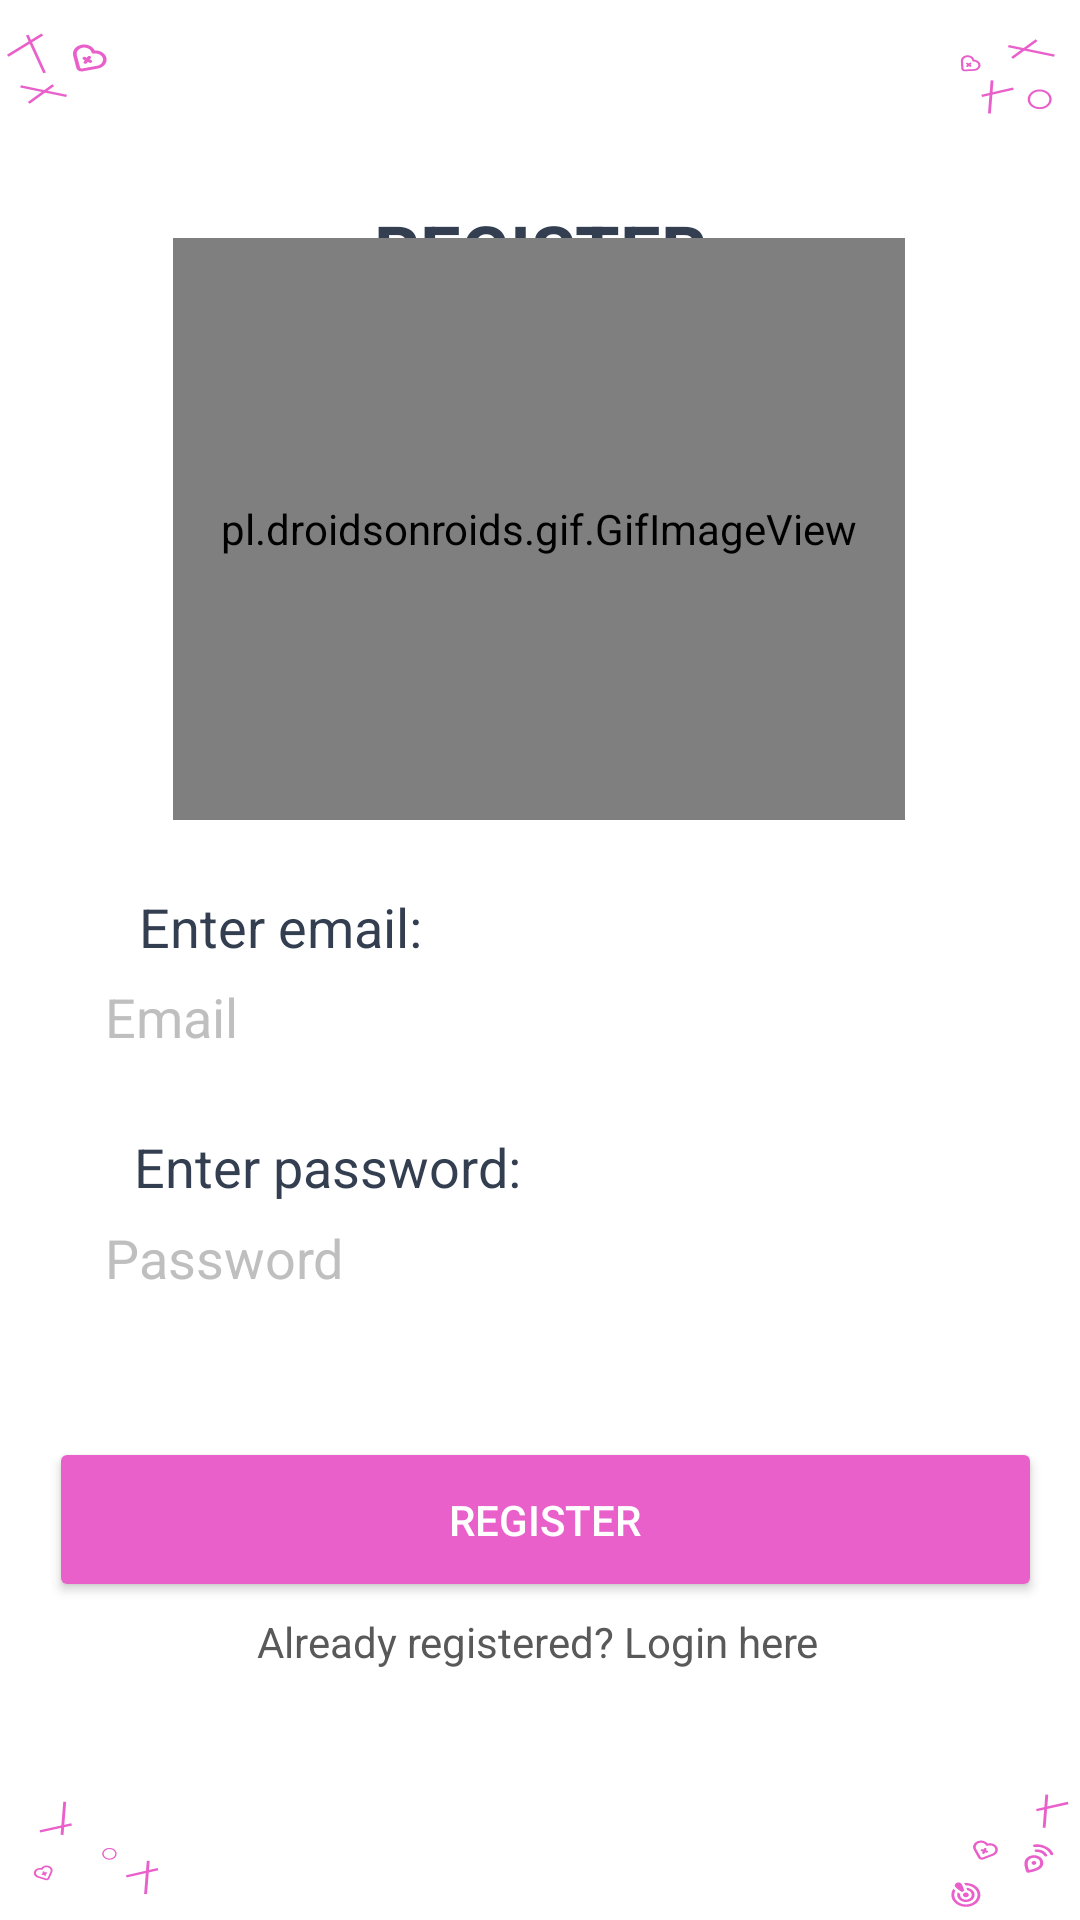

Reconstruct the res/layout file that produces this screen, plus the resources it refers to.
<!-- AndroidManifest.xml: application theme Theme.TulongSulong -->
<!-- res/layout/activity_register.xml -->
<?xml version="1.0" encoding="utf-8"?>
<androidx.constraintlayout.widget.ConstraintLayout
    xmlns:android="http://schemas.android.com/apk/res/android"
    xmlns:app="http://schemas.android.com/apk/res-auto"
    xmlns:tools="http://schemas.android.com/tools"
    android:layout_width="match_parent"
    android:layout_height="match_parent"
    android:background="@drawable/ic_bg_icons"
    tools:context=".activities.RegisterActivity">

    <TextView
        android:layout_width="wrap_content"
        android:layout_height="wrap_content"
        android:layout_gravity="center_horizontal"
        android:text="REGISTER"
        android:textColor="@color/dark"
        android:textSize="24dp"
        android:textStyle="bold"
        app:layout_constraintBottom_toBottomOf="parent"
        app:layout_constraintEnd_toEndOf="parent"
        app:layout_constraintStart_toStartOf="parent"
        app:layout_constraintTop_toTopOf="parent"
        app:layout_constraintVertical_bias="0.11" />

    <pl.droidsonroids.gif.GifImageView
        android:id="@+id/gifImageView"
        android:layout_width="244dp"
        android:layout_height="194dp"
        android:src="@drawable/send_mail"
        app:layout_constraintBottom_toBottomOf="parent"
        app:layout_constraintEnd_toEndOf="parent"
        app:layout_constraintHorizontal_bias="0.497"
        app:layout_constraintStart_toStartOf="parent"
        app:layout_constraintTop_toTopOf="parent"
        app:layout_constraintVertical_bias="0.178" />

    <TextView
        android:layout_width="wrap_content"
        android:layout_height="wrap_content"
        android:text="Enter password:"
        android:textColor="@color/dark"
        android:textSize="18sp"
        app:layout_constraintBottom_toBottomOf="parent"
        app:layout_constraintEnd_toEndOf="parent"
        app:layout_constraintStart_toStartOf="parent"
        app:layout_constraintTop_toTopOf="parent"
        app:layout_constraintHorizontal_bias="0.194"
        app:layout_constraintVertical_bias="0.612" />

    <EditText
        android:id="@+id/etRegEmail"
        android:layout_width="333dp"
        android:layout_height="46dp"
        android:background="@drawable/rectangle_button_hollow"
        android:hint="Email"
        android:inputType="textEmailAddress"
        android:paddingLeft="20dp"
        android:paddingRight="20dp"
        android:textColor="@color/dark"
        android:textColorHint="@color/gray"
        app:layout_constraintBottom_toBottomOf="parent"
        app:layout_constraintEnd_toEndOf="parent"
        app:layout_constraintStart_toStartOf="parent"
        app:layout_constraintTop_toTopOf="parent"
        app:layout_constraintHorizontal_bias="0.551"
        app:layout_constraintVertical_bias="0.532" />

    <TextView
        android:layout_width="wrap_content"
        android:layout_height="wrap_content"
        android:text="Enter email:"
        android:textColor="@color/dark"
        android:textSize="18sp"
        app:layout_constraintBottom_toBottomOf="parent"
        app:layout_constraintEnd_toEndOf="parent"
        app:layout_constraintStart_toStartOf="parent"
        app:layout_constraintTop_toTopOf="parent"
        app:layout_constraintHorizontal_bias="0.174"
        app:layout_constraintVertical_bias="0.482" />

    <EditText
        android:id="@+id/etRegPassword"
        android:layout_width="333dp"
        android:layout_height="46dp"
        android:paddingLeft="20dp"
        android:paddingRight="20dp"
        android:background="@drawable/rectangle_button_hollow"
        android:hint="Password"
        android:inputType="textPassword"
        android:textColor="@color/dark"
        android:textColorHint="@color/gray"
        app:layout_constraintBottom_toBottomOf="parent"
        app:layout_constraintEnd_toEndOf="parent"
        app:layout_constraintHorizontal_bias="0.551"
        app:layout_constraintStart_toStartOf="parent"
        app:layout_constraintTop_toTopOf="parent"
        app:layout_constraintVertical_bias="0.667" />


    <Button
        android:id="@+id/btnRegister"
        android:layout_width="331dp"
        android:layout_height="55dp"
        android:layout_gravity="center_horizontal"
        android:backgroundTint="@color/primary"
        android:text="Register"
        android:textColor="@color/white"
        app:layout_constraintBottom_toBottomOf="parent"
        app:layout_constraintEnd_toEndOf="parent"
        app:layout_constraintHorizontal_bias="0.562"
        app:layout_constraintStart_toStartOf="parent"
        app:layout_constraintTop_toTopOf="parent"
        app:layout_constraintVertical_bias="0.819" />

    <TextView
        android:id="@+id/tvLogin"
        android:layout_width="wrap_content"
        android:layout_height="wrap_content"
        android:layout_gravity="center_horizontal"
        android:textColor="@color/ashgray"
        android:text="Already registered? Login here"
        app:layout_constraintBottom_toBottomOf="parent"
        app:layout_constraintEnd_toEndOf="parent"
        app:layout_constraintHorizontal_bias="0.497"
        app:layout_constraintStart_toStartOf="parent"
        app:layout_constraintTop_toTopOf="parent"
        app:layout_constraintVertical_bias="0.866" />


</androidx.constraintlayout.widget.ConstraintLayout>
<!-- resources referenced by this layout -->
<resources>
  <color name="ashgray">#595959</color>
  <color name="dark">#333F50</color>
  <color name="gray">#BFBFBF</color>
  <color name="primary">#E960CB</color>
  <color name="white">#FFFFFFFF</color>
  <!-- drawable ic_bg_icons: vector/xml drawable (drawable, 17289 chars, omitted) -->
  <!-- drawable send_mail: gif bitmap (drawable-v24, 384897 bytes) -->
  <style name="Theme.TulongSulong" parent="Theme.MaterialComponents.DayNight.DarkActionBar">
          
          <item name="colorPrimary">@color/purple_500</item>
          <item name="colorPrimaryVariant">@color/purple_700</item>
          <item name="colorOnPrimary">@color/white</item>
          
          <item name="colorSecondary">@color/teal_200</item>
          <item name="colorSecondaryVariant">@color/teal_700</item>
          <item name="colorOnSecondary">@color/black</item>
          
          <item name="android:statusBarColor" tools:targetApi="l">?attr/colorPrimaryVariant</item>
          
      </style>
  <color name="purple_500">#FF6200EE</color>
  <color name="purple_700">#FF3700B3</color>
  <color name="teal_200">#FF03DAC5</color>
  <color name="teal_700">#FF018786</color>
  <color name="black">#FF000000</color>
</resources>
